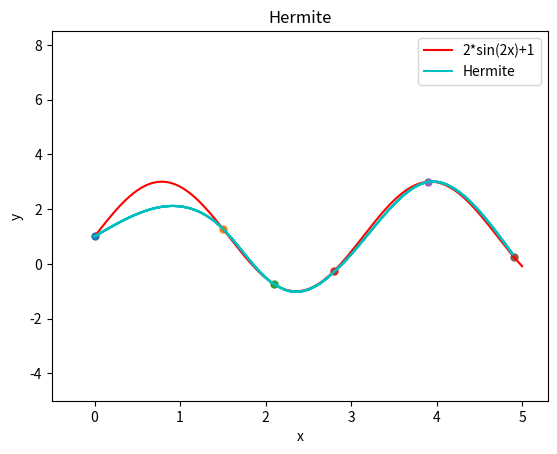

Python code for this plot: (Note: this script raises an exception after producing the figure.)
__author__ = 'xlluffy'
import numpy as np
from matplotlib.pylab import *

point = []
#point = [(0, 1), (1, 2), (3, 4), (4, 5), (5, 6), (6, 7)]
n = 5
x = arange(0, 5, 0.01)
y, a, b, c, d, h, s  = [], [], [], [], [], [], []

def foo(x):
    return 2*sin(2*x) + 1

def getPoint():
    tmpX = [0, 1.5, 2.1, 2.8, 3.9, 4.9]
    for i in tmpX:
        point.append((i, foo(i)))

def init():
    for i in range(n+1):
        a.append(0)
        b.append(0)
        c.append(0)
        d.append(0)
        h.append(0)
        s.append(0)

def Hermite():
    init()
    for i in range(n):
        h[i] = point[i+1][0] - point[i][0]

    a[1] = 2*(h[0] + h[1])
    for i in range(2, n):
        a[i] = 2*(h[i-1] + h[i]) - h[i-1]*h[i-1]/a[i-1]

    for i in range(1, n+1):
        c[i] = (point[i][1] - point[i-1][1]) / h[i-1]

    for i in range(1, n):
        d[i] = 6*(c[i+1] - c[i])

    b[1] = d[1]
    for i in range(2, n):
        b[i] = d[i] - b[i-1]*h[i-1]/a[i]

    s[n-1] = b[n-1]/a[n-1]
    for i in range(n-2, 0, -1):
        s[i] = (b[i] - h[i]*s[i+1])/a[i]

    for i in range(n):
        for j in arange(point[i][0], point[i+1][0], 0.01):
            S1 = c[i+1] - s[i+1]*h[i]/6 - s[i]*h[i]/3
            tmp  = point[i][1] + S1*(j-point[i][0]) + s[i]*((j-point[i][0])**2)/2 + (s[i+1] - s[i])*((j - point[i][0])**3)/(6*h[i])
            y.append(tmp)

def drawAll():
    xlim(-0.5, 5.3)
    ylim(-5, 8.5)
    xlabel("x")
    ylabel("y")
    title("Hermite")

    for i in point:
        scatter(i[0], i[1], 25)

    tmp = np.linspace(0, 5, 500)
    plot(tmp, foo(tmp), color="r", label="2*sin(2x)+1")

    plot((x[0], x[1]), (y[0], y[1]), color="c", label="Hermite")
    legend(loc="upper right")
    for i in arange(0.01, 4.9, 0.005):
        #pause(0.0001)
        j = int(i*100)
        plot((x[j-1], x[j]), (y[j-1], y[j]), color="c")
    savefig("figure/Hermite.jpg")
    show()

if __name__ == "__main__":
    getPoint()
    Hermite()
    for i in y:
        print(i)
    drawAll()